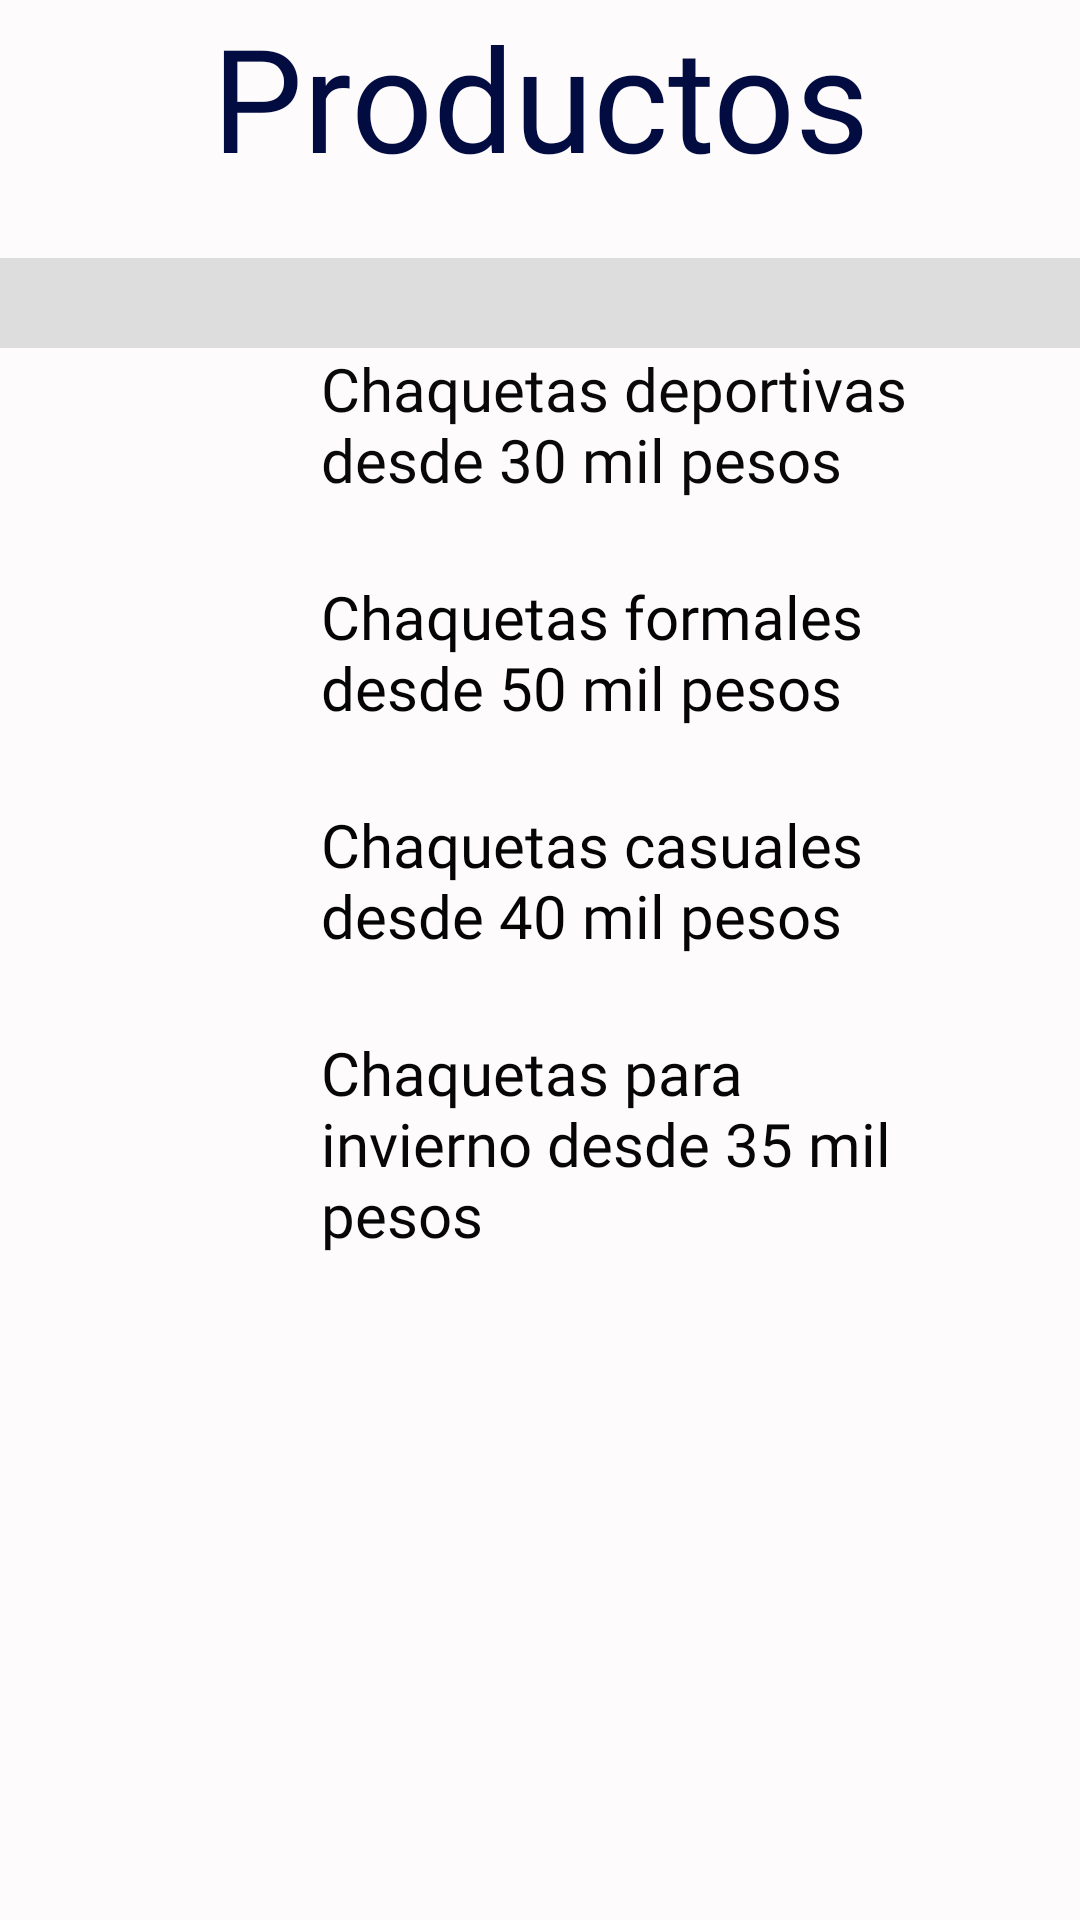

Reconstruct the res/layout file that produces this screen, plus the resources it refers to.
<!-- AndroidManifest.xml: application theme Theme.DCJacketsdesingReto2 -->
<!-- res/layout/fragment_productos.xml -->
<?xml version="1.0" encoding="utf-8"?>
<FrameLayout xmlns:android="http://schemas.android.com/apk/res/android"
    xmlns:tools="http://schemas.android.com/tools"
    android:layout_width="wrap_content"
    android:layout_height="match_parent"
    android:background="#FDFBFB"
    tools:context=".fragment_productos">

    
    <LinearLayout
        android:id="@+id/linearLayout4"
        android:layout_width="wrap_content"
        android:layout_height="wrap_content"
        android:orientation="vertical"
        tools:ignore="MissingConstraints">

        <TextView
            android:id="@+id/text7"
            android:layout_width="match_parent"
            android:layout_height="86dp"
            android:layout_weight="0"
            android:fontFamily="@font/amita"
            android:text="Productos"
            android:textAlignment="center"
            android:textColor="#030C40"
            android:textColorHighlight="#2196F3"
            android:textDirection="firstStrong"
            android:textSize="48sp"
            android:typeface="sans" />

        <View
            android:id="@+id/divider2"
            android:layout_width="wrap_content"
            android:layout_height="30dp"
            android:background="?android:attr/listDivider" />

        <TableLayout
            android:layout_width="wrap_content"
            android:layout_height="wrap_content">

            <TableRow
                android:layout_width="wrap_content"
                android:layout_height="wrap_content">

                <ImageView
                    android:id="@+id/imagen1"
                    android:layout_width="107dp"
                    android:layout_height="76dp"
                    tools:srcCompat="@tools:sample/avatars" />

                <TextView
                    android:id="@+id/texto1"
                    android:layout_width="200dp"
                    android:layout_height="match_parent"
                    android:fontFamily="@font/andada"
                    android:text="Chaquetas deportivas desde 30 mil pesos"
                    android:textColor="#090909"
                    android:textSize="20sp"
                    android:typeface="sans" />
            </TableRow>

            <TableRow
                android:layout_width="wrap_content"
                android:layout_height="wrap_content">

                <ImageView
                    android:id="@+id/imagen2"
                    android:layout_width="107dp"
                    android:layout_height="76dp"
                    tools:srcCompat="@tools:sample/avatars" />

                <TextView
                    android:id="@+id/texto2"
                    android:layout_width="209dp"
                    android:layout_height="match_parent"
                    android:fontFamily="@font/andada"
                    android:text="Chaquetas formales desde 50 mil pesos"
                    android:textColor="#050505"
                    android:textSize="20sp"
                    android:typeface="sans" />
            </TableRow>

            <TableRow
                android:layout_width="293dp"
                android:layout_height="wrap_content">

                <ImageView
                    android:id="@+id/imagen3"
                    android:layout_width="107dp"
                    android:layout_height="76dp"
                    tools:srcCompat="@tools:sample/avatars" />

                <TextView
                    android:id="@+id/texto3"
                    android:layout_width="200dp"
                    android:layout_height="match_parent"
                    android:fontFamily="@font/andada"
                    android:text="Chaquetas casuales desde 40 mil pesos"
                    android:textColor="#050505"
                    android:textSize="20sp"
                    android:typeface="sans" />

            </TableRow>

            <TableRow
                android:layout_width="wrap_content"
                android:layout_height="wrap_content">

                <ImageView
                    android:id="@+id/imagen4"
                    android:layout_width="107dp"
                    android:layout_height="76dp"
                    tools:srcCompat="@tools:sample/avatars" />

                <TextView
                    android:id="@+id/texto4"
                    android:layout_width="200dp"
                    android:layout_height="wrap_content"
                    android:fontFamily="@font/andada"
                    android:text="Chaquetas para invierno desde 35 mil pesos"
                    android:textAlignment="textStart"
                    android:textColor="#070707"
                    android:textSize="20sp"
                    android:typeface="sans" />
            </TableRow>

        </TableLayout>

    </LinearLayout>


</FrameLayout>
<!-- resources referenced by this layout -->
<resources>
  <style name="Theme.DCJacketsdesingReto2" parent="Theme.MaterialComponents.DayNight.DarkActionBar">
          
          <item name="colorPrimary">@color/purple_500</item>
          <item name="colorPrimaryVariant">@color/purple_700</item>
          <item name="colorOnPrimary">@color/white</item>
          
          <item name="colorSecondary">@color/teal_200</item>
          <item name="colorSecondaryVariant">@color/teal_700</item>
          <item name="colorOnSecondary">@color/black</item>
          
          <item name="android:statusBarColor" tools:targetApi="l">?attr/colorPrimaryVariant</item>
          
      </style>
  <color name="purple_500">#8BC34A</color>
  <color name="purple_700">#009688</color>
  <color name="white">#FFFFFFFF</color>
  <color name="teal_200">#FF03DAC5</color>
  <color name="teal_700">#062B2A</color>
  <color name="black">#FF000000</color>
</resources>
